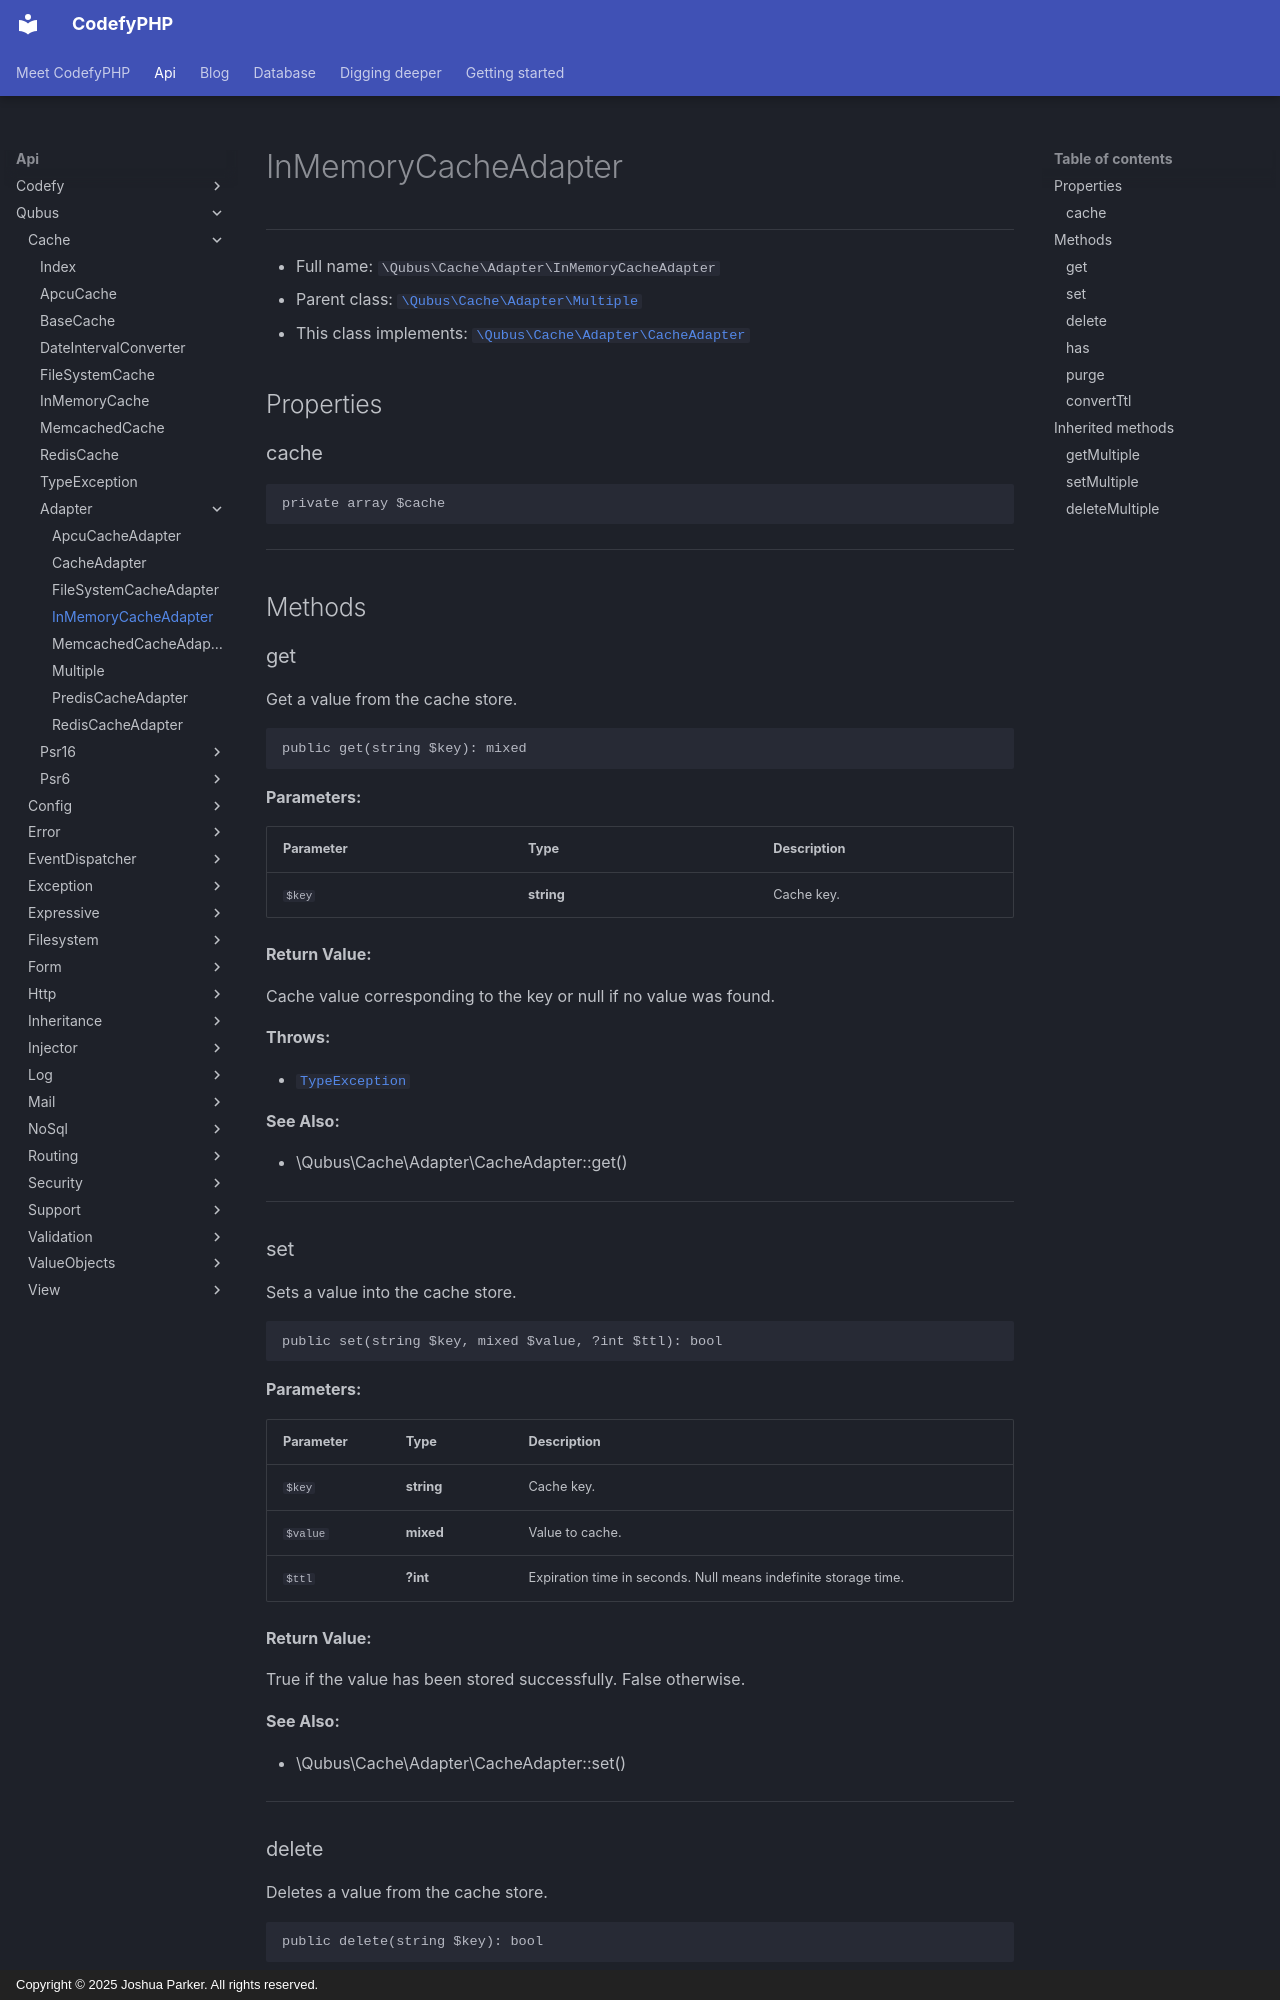

repository: codefyphp/docs · page: api/Qubus/Cache/Adapter/InMemoryCacheAdapter/index.html · generator: mkdocs · copyright: Copyright © 2025 Joshua Parker. All rights reserved.

# InMemoryCacheAdapter

***

* Full name: `\Qubus\Cache\Adapter\InMemoryCacheAdapter`
* Parent class: [`\Qubus\Cache\Adapter\Multiple`](./Multiple.md)
* This class implements:
  [`\Qubus\Cache\Adapter\CacheAdapter`](./CacheAdapter.md)

## Properties

### cache

```php
private array $cache
```

***

## Methods

### get

Get a value from the cache store.

```php
public get(string $key): mixed
```

**Parameters:**

| Parameter | Type       | Description |
|-----------|------------|-------------|
| `$key`    | **string** | Cache key.  |

**Return Value:**

Cache value corresponding to the key or null if no value was found.

**Throws:**

- [`TypeException`](../TypeException.md)

**See Also:**

* \Qubus\Cache\Adapter\CacheAdapter::get()

***

### set

Sets a value into the cache store.

```php
public set(string $key, mixed $value, ?int $ttl): bool
```

**Parameters:**

| Parameter | Type       | Description                                                     |
|-----------|------------|-----------------------------------------------------------------|
| `$key`    | **string** | Cache key.                                                      |
| `$value`  | **mixed**  | Value to cache.                                                 |
| `$ttl`    | **?int**   | Expiration time in seconds. Null means indefinite storage time. |

**Return Value:**

True if the value has been stored successfully. False otherwise.

**See Also:**

* \Qubus\Cache\Adapter\CacheAdapter::set()

***
